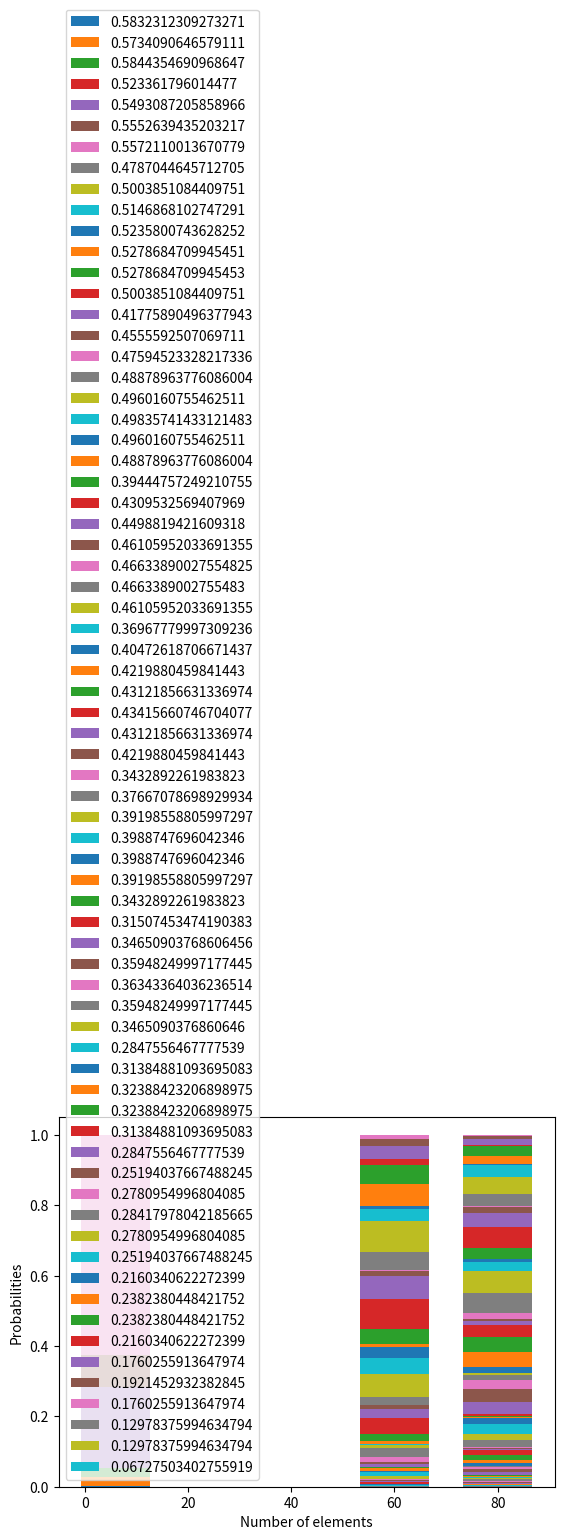

This chart was generated by the following Python code:
# This programme calculates Shannon index (biodiversity) of any enviroment.
# Necessary inputs are name of taxons/species and number of individuals.

# Importing necessary modules:

import random            as rd
import numpy             as np
import math
import matplotlib.pyplot as plt

# Input example:

taxons = ['cats', 'sogs', 'rats']
individuals = [80, 2, 4]
number_of_elements = [6, 60, 80]
#number_of_elements = np.linspace(20, 160, 20, dtype = 'int')
max_number_of_takes = 1000

# --------- Necessary functions (can skip) ------------

def how_many(lista, protagonist):
	# -- Arguments --
	# lista:       list of items where we want to count how many times does protagonist appears
	# protagonist: can be a number or a string

	# -- Output --
	# Returns the number of times that protagonist appears in the list

	reps = 0

	for element in lista:
		if element == protagonist:
			reps += 1
	return reps


def biodiversity(samples, taxons, number_of_elements):
	# This function returns the number of different individuals from /sample/ when taking random /number_of_elements/ individuals
	# --Arguments --
	# samples:            list of individuals
	# taxons:            
	# number_of_elements: number of elements that the function takes from the list of samples

	chosen_Data = np.random.choice(samples, number_of_elements)

	random_community = [] # List where to classificate elements from chosen_Data into different samples columns

	for counter, value in enumerate(taxons):
		random_community.append(how_many(chosen_Data, value))

	return random_community

# --------------- Main function ------------------

def shannon(taxons, individuals, number_of_elements, max_number_of_takes):
	# -- Arguments --
	# taxons:             list with taxons names in string.
	# individuals:        list of number of animals corresponding to each taxon
	# number_of_elements: list of how many elements will the programme take to calculate shannon index

	# -- Output --output
	# shannons:           list of each shannon index corresponding to each number_of_elements

	poblation             = sum(individuals)
	number_of_taxons      = len(taxons)

	samples = []

	ancho = max(number_of_elements)/2/len(number_of_elements) #plotplot

	for counter, value in enumerate(taxons):
		for i in range(individuals[counter]):
			samples.append(value)

	rd.shuffle(samples)

	# Now /samples/ is a list that contains each individual in a random position. We will add in a table the percentage and
	#  Shannon index for each number_of_elements

	for counter, value in enumerate(number_of_elements):
		
		#groups_of_shannons = np.empty(len(number_of_elements))

		probability   = []

		print('For %d random elements: ' %(value))

		number_of_takes = 0  # We'll use max_number_of_takes to calculate the index

		tuples = np.empty((max_number_of_takes,), dtype = object) # This empty list will contain tuples of random_communities. They'll be tuples in order to use np.unique to obtain number of different random_communities		
		
		while number_of_takes < max_number_of_takes:
			
			random_community = biodiversity(samples, taxons, value)

			tuples[number_of_takes] = tuple(random_community)

			number_of_takes += 1

		different_random_communities = np.unique(tuples, return_counts = True)  # different tuples witch its frecuency

		number_of_different_random_communities = len(different_random_communities[0])

		shannons = []
		adjust = 0
		for i in range(number_of_different_random_communities):
			probabilities = []
			probability_of_having_this_random_community = different_random_communities[1][i]/len(tuples)
			for j in range(number_of_taxons):
				probabilities.append(different_random_communities[0][i][j]/ poblation)

			probability.append(probabilities)

			# Each element in  percentages correspond to the probability of having that community
			# In order to calculate the Shannon index we'll use H = -\Sum pi*Log pi

			sumatory = 0
			for prob in probabilities:
				if prob != 0:
					sumatory += prob*math.log(prob)

			H = - sumatory
			print(H)
			shannons.append(H)

			plt.bar(x = value, bottom = adjust, height = probability_of_having_this_random_community, width = ancho)
			adjust += probability_of_having_this_random_community
		plt.legend(shannons)
		plt.xlabel('Number of elements')
		plt.ylabel('Probabilities')
		print('----------------------')
	return shannons
		
shannon(taxons, individuals, number_of_elements, max_number_of_takes)

plt.show()